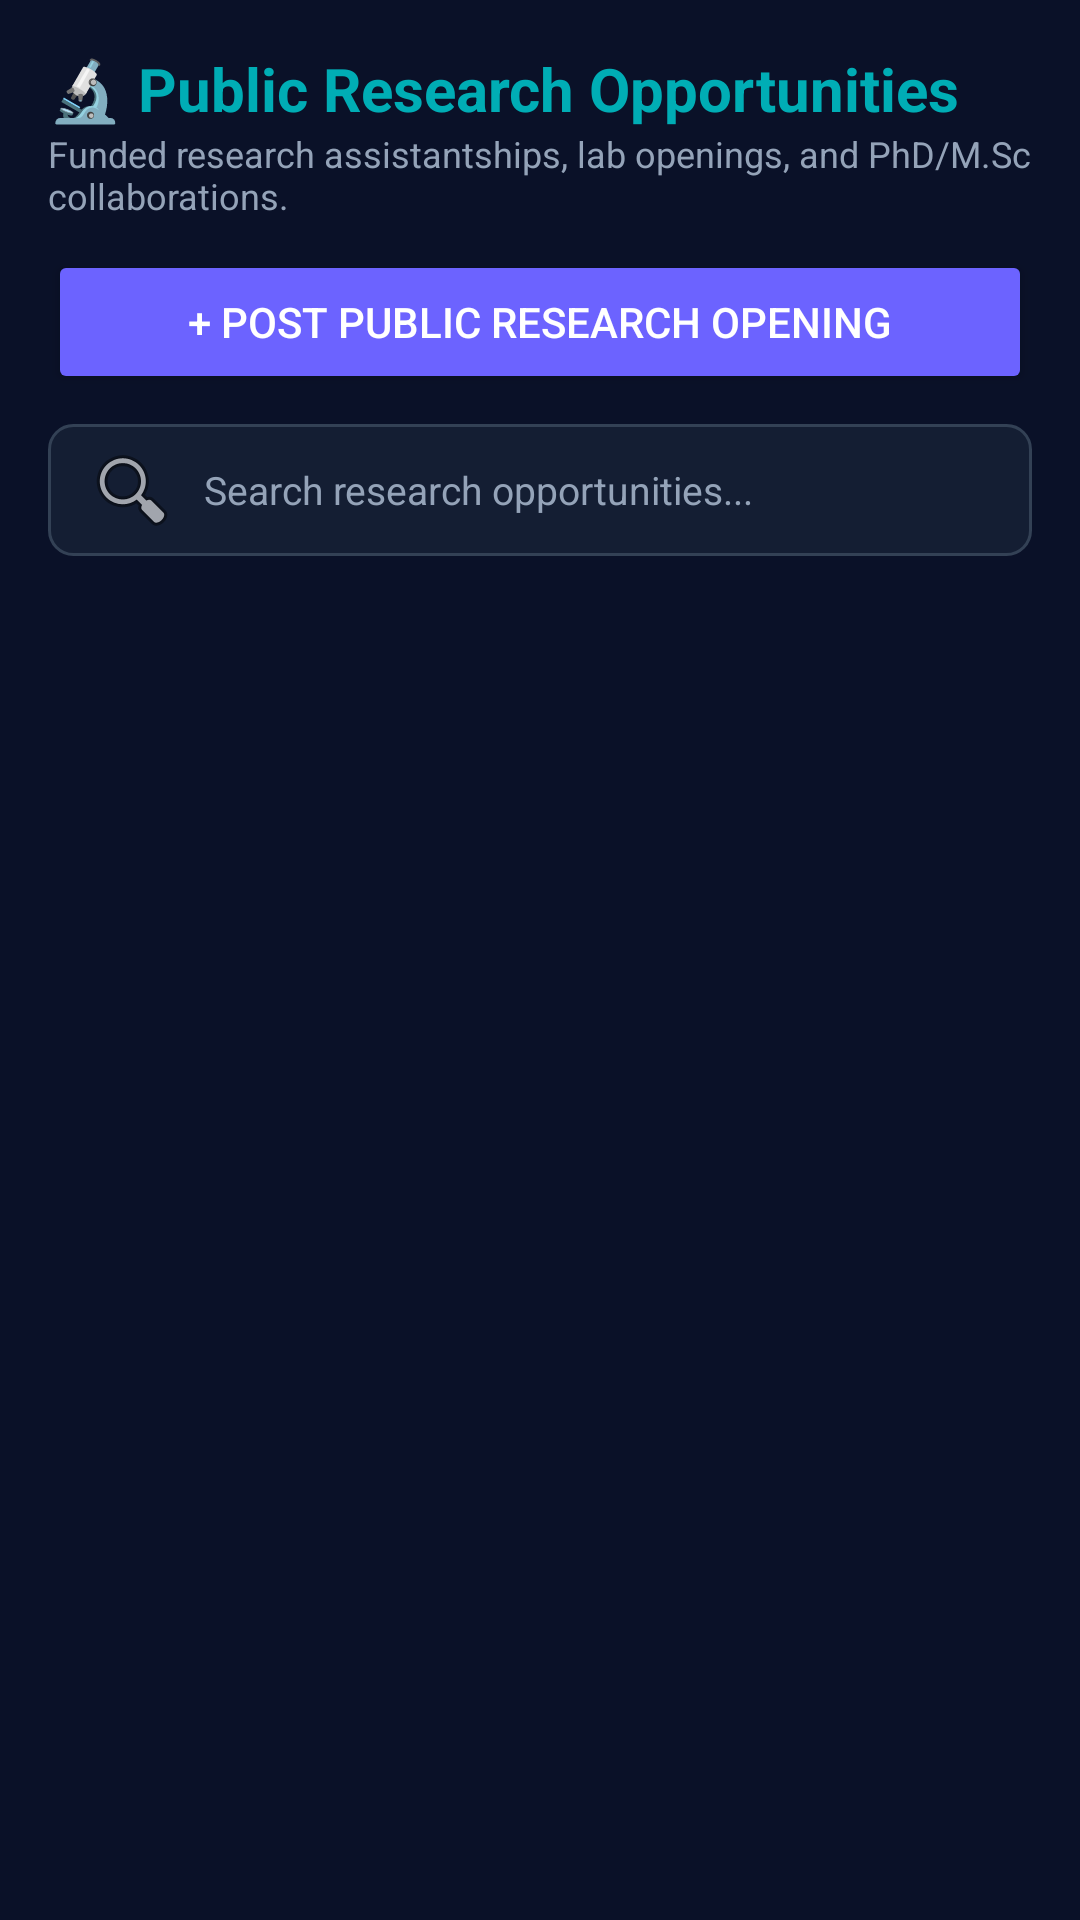

Layout XML and referenced resources for this Android screen:
<!-- AndroidManifest.xml: application theme Theme.WizardsOfTeligati -->
<!-- res/layout/fragment_teacher_research_opportunities.xml -->
<?xml version="1.0" encoding="utf-8"?>
<LinearLayout xmlns:android="http://schemas.android.com/apk/res/android"
    xmlns:app="http://schemas.android.com/apk/res-auto"
    android:layout_width="match_parent"
    android:layout_height="match_parent"
    android:background="@color/deep_navy"
    android:orientation="vertical"
    android:padding="16dp">

    <TextView
        android:layout_width="wrap_content"
        android:layout_height="wrap_content"
        android:text="🔬 Public Research Opportunities"
        android:textColor="@color/mystic_cyan"
        android:textSize="20sp"
        android:textStyle="bold" />

    <TextView
        android:layout_width="wrap_content"
        android:layout_height="wrap_content"
        android:text="Funded research assistantships, lab openings, and PhD/M.Sc collaborations."
        android:textColor="@color/text_secondary"
        android:textSize="12sp" />

    <Button
        android:id="@+id/btnPostResearchOpportunity"
        android:layout_width="match_parent"
        android:layout_height="wrap_content"
        android:layout_marginTop="10dp"
        android:backgroundTint="@color/accent_purple"
        android:text="+ Post Public Research Opening"
        android:textColor="@color/white" />

    <EditText
        android:id="@+id/etSearchResearchOpp"
        android:layout_width="match_parent"
        android:layout_height="44dp"
        android:layout_marginTop="10dp"
        android:background="@drawable/bg_cyber_input"
        android:drawableStart="@android:drawable/ic_menu_search"
        android:drawablePadding="8dp"
        android:hint="Search research opportunities..."
        android:inputType="text"
        android:paddingHorizontal="12dp"
        android:textColor="@color/white"
        android:textColorHint="@color/text_secondary"
        android:textSize="13sp" />

    <TextView
        android:id="@+id/tvEmptyResearchOpp"
        android:layout_width="match_parent"
        android:layout_height="wrap_content"
        android:layout_marginTop="24dp"
        android:gravity="center"
        android:text="No research openings found."
        android:textColor="@color/text_secondary"
        android:textSize="14sp"
        android:visibility="gone" />

    <androidx.recyclerview.widget.RecyclerView
        android:id="@+id/rvTeacherOpportunities"
        android:layout_width="match_parent"
        android:layout_height="0dp"
        android:layout_marginTop="10dp"
        android:layout_weight="1" />

</LinearLayout>
<!-- resources referenced by this layout -->
<resources>
  <color name="accent_purple">#6C63FF</color>
  <color name="deep_navy">#0A1128</color>
  <color name="mystic_cyan">#00ADB5</color>
  <color name="text_secondary">#94A3B8</color>
  <color name="white">#FFFFFF</color>
  <!-- drawable bg_cyber_input (drawable) -->
  <?xml version="1.0" encoding="utf-8"?>
  <shape xmlns:android="http://schemas.android.com/apk/res/android"
      android:shape="rectangle">
      <solid android:color="@color/card_dark" />
      <stroke
          android:width="1dp"
          android:color="#334155" />
      <corners android:radius="8dp" />
  </shape>
  <style name="Theme.WizardsOfTeligati" parent="Theme.Material3.DayNight.NoActionBar">
          <item name="colorPrimary">@color/mystic_cyan</item>
          <item name="colorSecondary">@color/accent_purple</item>
          <item name="android:windowBackground">@color/deep_navy</item>
          <item name="colorSurface">@color/card_dark</item>
          <item name="colorOnSurface">@color/text_primary</item>
          <item name="colorOnPrimary">@color/deep_navy</item>
      </style>
  <color name="card_dark">#141E33</color>
  <color name="text_primary">#F1F5F9</color>
</resources>
